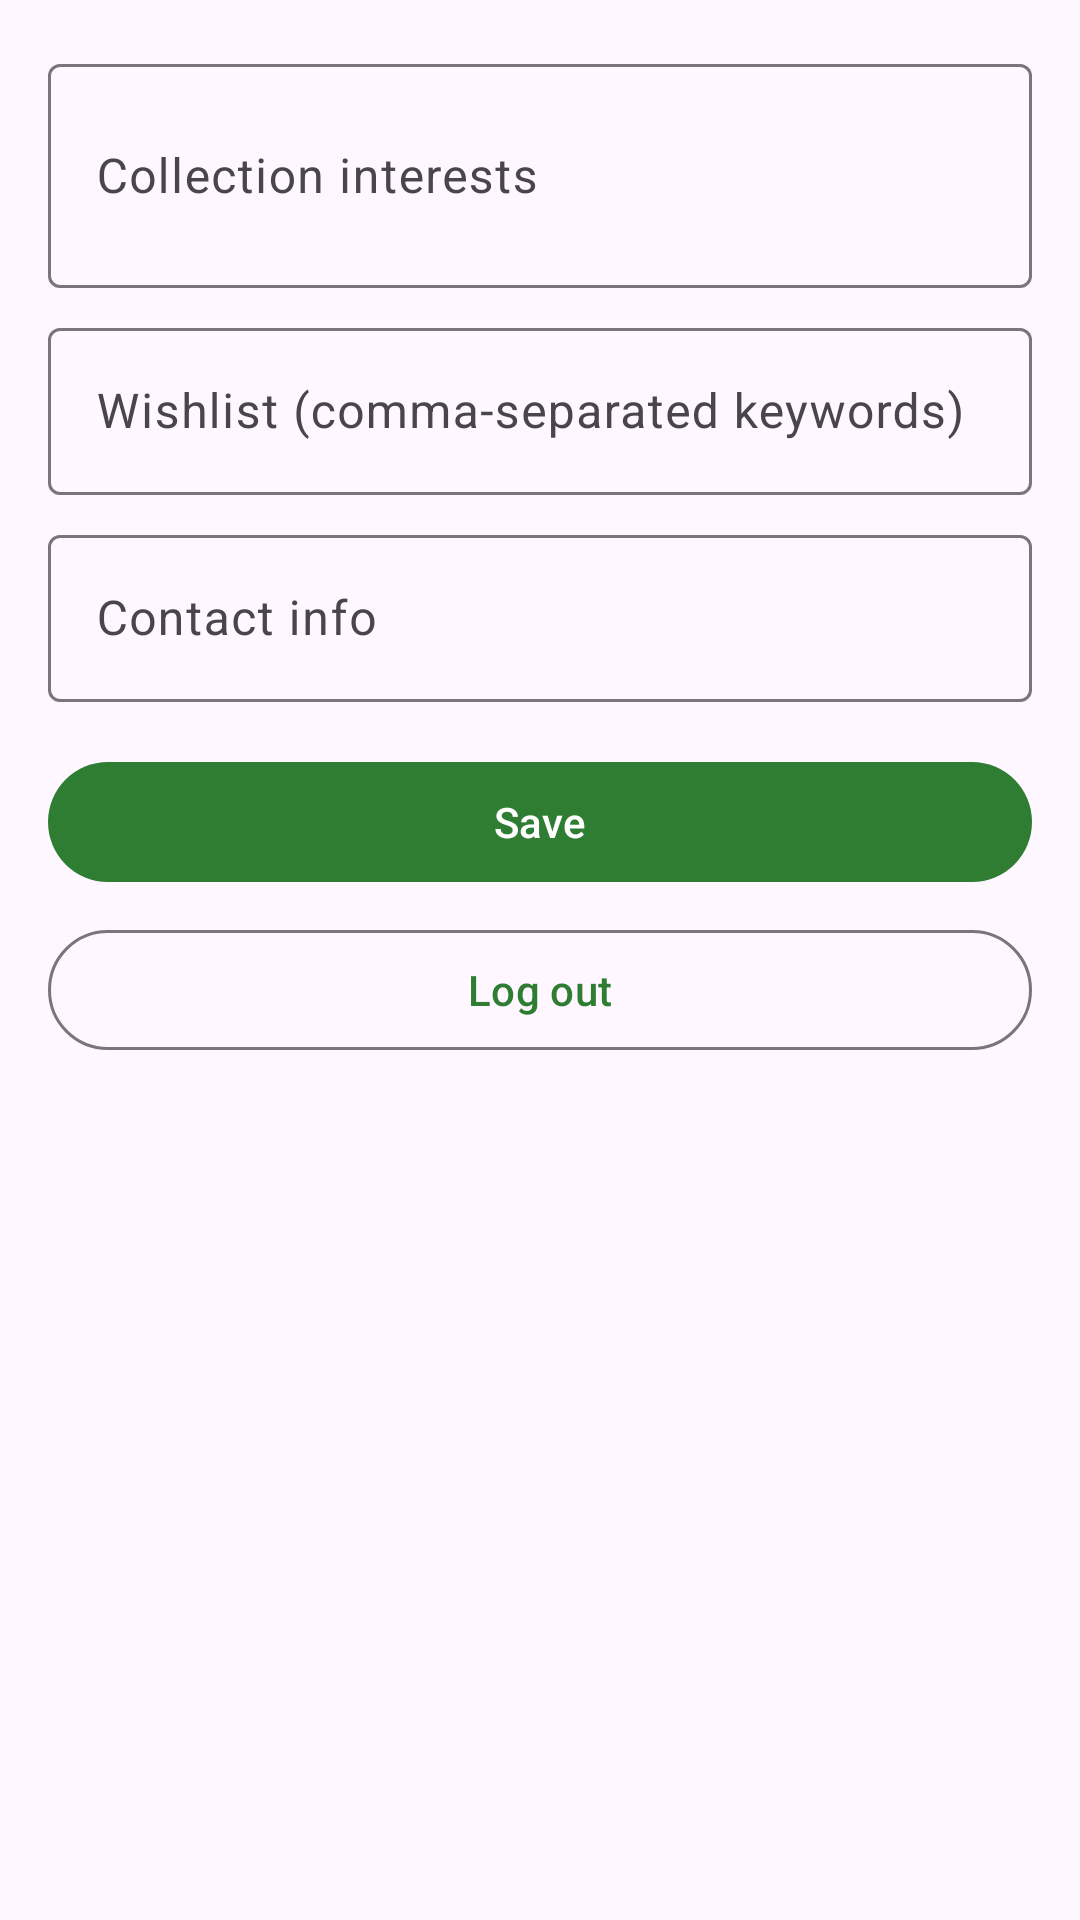

Reconstruct the res/layout file that produces this screen, plus the resources it refers to.
<!-- AndroidManifest.xml: application theme Theme.Gita -->
<!-- res/layout/fragment_profile.xml -->
<?xml version="1.0" encoding="utf-8"?>
<ScrollView xmlns:android="http://schemas.android.com/apk/res/android"
    android:layout_width="match_parent"
    android:layout_height="match_parent"
    android:fillViewport="true">

    <LinearLayout
        android:layout_width="match_parent"
        android:layout_height="wrap_content"
        android:orientation="vertical"
        android:padding="16dp">

        <com.google.android.material.textfield.TextInputLayout
            android:layout_width="match_parent"
            android:layout_height="wrap_content"
            android:hint="@string/collection_interest">

            <com.google.android.material.textfield.TextInputEditText
                android:id="@+id/inputCollection"
                android:layout_width="match_parent"
                android:layout_height="wrap_content"
                android:inputType="textMultiLine"
                android:minLines="2" />
        </com.google.android.material.textfield.TextInputLayout>

        <com.google.android.material.textfield.TextInputLayout
            android:layout_width="match_parent"
            android:layout_height="wrap_content"
            android:layout_marginTop="8dp"
            android:hint="@string/wishlist">

            <com.google.android.material.textfield.TextInputEditText
                android:id="@+id/inputWishlist"
                android:layout_width="match_parent"
                android:layout_height="wrap_content"
                android:inputType="text" />
        </com.google.android.material.textfield.TextInputLayout>

        <com.google.android.material.textfield.TextInputLayout
            android:layout_width="match_parent"
            android:layout_height="wrap_content"
            android:layout_marginTop="8dp"
            android:hint="@string/contact_info">

            <com.google.android.material.textfield.TextInputEditText
                android:id="@+id/inputContact"
                android:layout_width="match_parent"
                android:layout_height="wrap_content"
                android:inputType="text" />
        </com.google.android.material.textfield.TextInputLayout>

        <com.google.android.material.button.MaterialButton
            android:id="@+id/buttonSave"
            android:layout_width="match_parent"
            android:layout_height="wrap_content"
            android:layout_marginTop="16dp"
            android:text="@string/save" />

        <com.google.android.material.button.MaterialButton
            android:id="@+id/buttonLogout"
            style="@style/Widget.Material3.Button.OutlinedButton"
            android:layout_width="match_parent"
            android:layout_height="wrap_content"
            android:layout_marginTop="8dp"
            android:text="@string/logout" />
    </LinearLayout>
</ScrollView>
<!-- resources referenced by this layout -->
<resources>
  <string name="collection_interest">Collection interests</string>
  <string name="contact_info">Contact info</string>
  <string name="logout">Log out</string>
  <string name="save">Save</string>
  <string name="wishlist">Wishlist (comma-separated keywords)</string>
  <style name="Theme.Gita" parent="Theme.Material3.Light.NoActionBar">
          <item name="colorPrimary">@color/primary</item>
          <item name="colorPrimaryContainer">@color/surface</item>
          <item name="colorSecondary">@color/accent</item>
          <item name="android:statusBarColor">@color/primary_dark</item>
      </style>
  <color name="primary">#2E7D32</color>
  <color name="surface">#FFF8E1</color>
  <color name="accent">#FF6F00</color>
  <color name="primary_dark">#1B5E20</color>
</resources>
